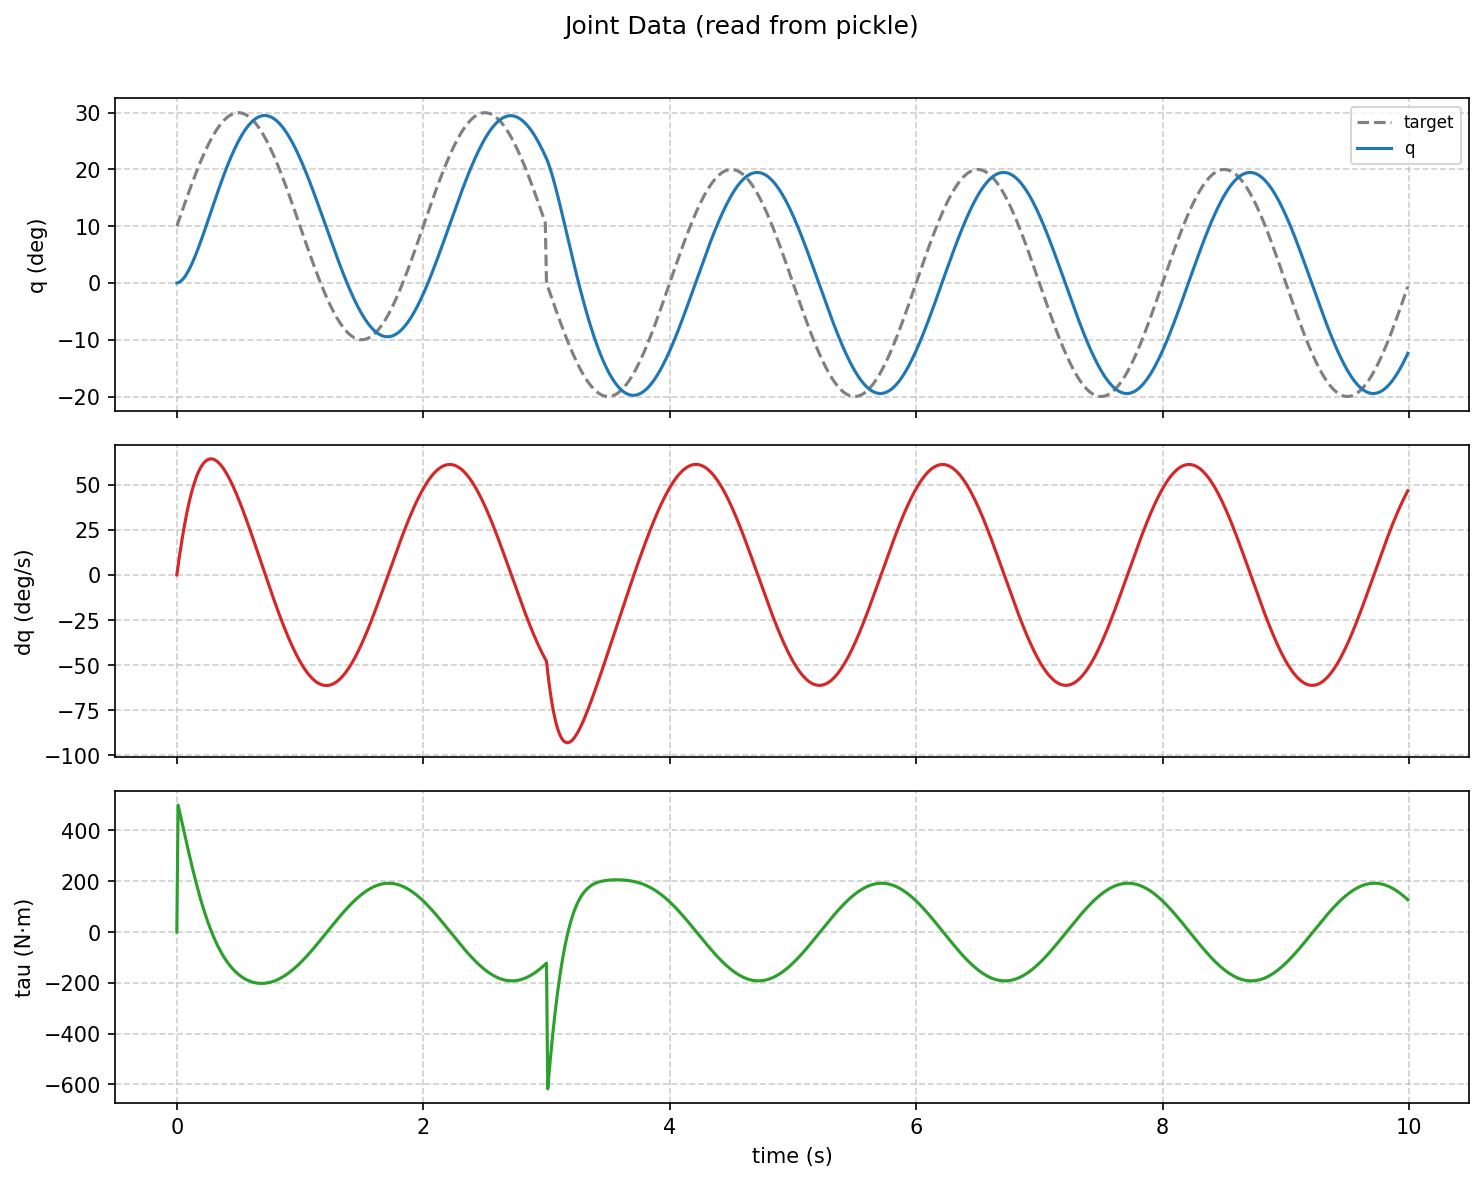

Values plotted in this chart, from the file beside it:
time, target, q, dq, tau
0.0, 10.0, 0.0, 0.0, 0.0
0.01, 10.63, 0.05, 5.0, 500.0
0.02, 11.26, 0.1479, 9.789, 478.9
0.03, 11.88, 0.2915, 14.36, 457.5
0.04, 12.51, 0.4788, 18.72, 435.9
0.05, 13.13, 0.7074, 22.86, 414.2
0.06, 13.75, 0.9753, 26.79, 392.4
0.07, 14.36, 1.28, 30.5, 370.7
0.08, 14.97, 1.62, 33.99, 349.2
0.09, 15.58, 1.993, 37.27, 327.8
0.1, 16.18, 2.396, 40.33, 306.7
0.11, 16.77, 2.828, 43.19, 285.9
0.12, 17.36, 3.287, 45.85, 265.4
0.13, 17.94, 3.769, 48.3, 245.3
0.14, 18.52, 4.275, 50.56, 225.7
0.15, 19.08, 4.801, 52.62, 206.5
0.16, 19.64, 5.346, 54.5, 187.7
0.17, 20.18, 5.908, 56.19, 169.5
0.18, 20.72, 6.485, 57.71, 151.7
0.19, 21.24, 7.076, 59.05, 134.5
0.2, 21.76, 7.678, 60.23, 117.8
0.21, 22.26, 8.291, 61.25, 101.6
0.22, 22.75, 8.912, 62.11, 85.9
0.23, 23.23, 9.54, 62.81, 70.78
0.24, 23.69, 10.17, 63.38, 56.18
0.25, 24.14, 10.81, 63.8, 42.11
0.26, 24.58, 11.45, 64.08, 28.56
0.27, 25, 12.09, 64.24, 15.52
0.28, 25.41, 12.74, 64.27, 2.995
0.29, 25.8, 13.38, 64.18, -9.036
0.3, 26.18, 14.02, 63.97, -20.58
0.31, 26.54, 14.66, 63.66, -31.65
0.32, 26.89, 15.29, 63.23, -42.25
0.33, 27.21, 15.91, 62.71, -52.39
0.34, 27.53, 16.54, 62.09, -62.09
0.35, 27.82, 17.15, 61.37, -71.36
0.36, 28.1, 17.76, 60.57, -80.21
0.37, 28.36, 18.35, 59.69, -88.66
0.38, 28.6, 18.94, 58.72, -96.71
0.39, 28.82, 19.52, 57.67, -104.4
0.4, 29.02, 20.08, 56.56, -111.7
0.41, 29.21, 20.64, 55.37, -118.6
0.42, 29.37, 21.18, 54.12, -125.2
0.43, 29.52, 21.7, 52.81, -131.4
0.44, 29.65, 22.22, 51.43, -137.4
0.45, 29.75, 22.72, 50, -143
0.46, 29.84, 23.2, 48.52, -148.3
0.47, 29.91, 23.67, 46.99, -153.3
0.48, 29.96, 24.13, 45.41, -158
0.49, 29.99, 24.57, 43.78, -162.4
0.5, 30.0, 24.99, 42.12, -166.6
0.51, 29.99, 25.39, 40.41, -170.5
0.52, 29.96, 25.78, 38.67, -174.2
0.53, 29.91, 26.15, 36.89, -177.6
0.54, 29.84, 26.5, 35.09, -180.7
0.55, 29.75, 26.83, 33.25, -183.6
0.56, 29.65, 27.14, 31.39, -186.3
0.57, 29.52, 27.44, 29.5, -188.8
0.58, 29.37, 27.71, 27.59, -191
0.59, 29.21, 27.97, 25.66, -193.1
... 940 more rows
